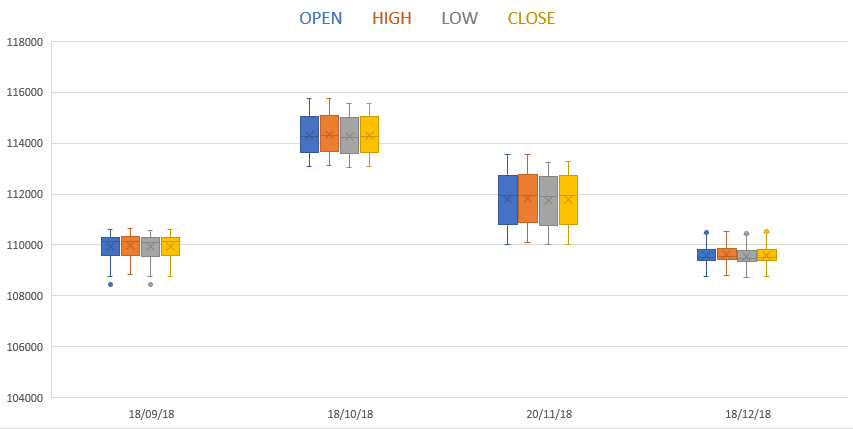

Source data for this figure (header and first rows):
<DATE>, <OPEN>, <HIGH>, <LOW>, <CLOSE>
18/09/18, 108440, 109200, 108440, 109130
18/09/18, 109120, 109190, 109020, 109060
18/09/18, 109070, 109090, 108970, 108990
18/09/18, 109000, 109030, 108910, 108950
18/09/18, 108950, 109010, 108900, 108950
18/09/18, 108910, 108950, 108840, 108900
18/09/18, 108890, 108940, 108850, 108850
18/09/18, 108870, 108890, 108830, 108830
18/09/18, 108850, 108890, 108820, 108890
18/09/18, 108880, 108920, 108860, 108900
18/09/18, 108910, 108910, 108860, 108860
18/09/18, 108830, 108830, 108750, 108750
18/09/18, 108750, 108980, 108750, 108960
18/09/18, 108960, 108990, 108930, 108990
18/09/18, 108950, 108990, 108920, 108960
18/09/18, 108970, 108990, 108930, 108970
18/09/18, 108970, 108970, 108900, 108900
18/09/18, 108910, 108940, 108870, 108870
18/09/18, 108870, 108920, 108870, 108920
18/09/18, 108920, 108930, 108900, 108900
18/09/18, 108890, 108920, 108880, 108900
18/09/18, 108880, 108940, 108850, 108940
18/09/18, 108920, 108950, 108920, 108950
18/09/18, 108950, 109010, 108950, 109000
18/09/18, 109010, 109080, 109010, 109060
18/09/18, 109080, 109280, 109070, 109240
18/09/18, 109250, 109340, 109200, 109200
18/09/18, 109210, 109290, 109190, 109280
18/09/18, 109270, 109300, 109250, 109270
18/09/18, 109310, 109310, 109210, 109210
18/09/18, 109220, 109440, 109220, 109320
18/09/18, 109310, 109440, 109290, 109370
18/09/18, 109380, 109450, 109380, 109420
18/09/18, 109410, 109450, 109360, 109440
18/09/18, 109460, 109590, 109440, 109540
18/09/18, 109550, 109570, 109390, 109420
18/09/18, 109430, 109450, 109330, 109380
18/09/18, 109370, 109410, 109360, 109410
18/09/18, 109400, 109420, 109360, 109380
18/09/18, 109380, 109380, 109290, 109290
18/09/18, 109290, 109310, 109280, 109280
18/09/18, 109270, 109340, 109260, 109300
18/09/18, 109300, 109360, 109270, 109270
18/09/18, 109260, 109270, 109240, 109240
18/09/18, 109250, 109340, 109250, 109320
18/09/18, 109320, 109350, 109290, 109290
18/09/18, 109310, 109320, 109260, 109280
18/09/18, 109270, 109310, 109270, 109290
18/09/18, 109300, 109300, 109250, 109270
18/09/18, 109290, 109310, 109260, 109270
18/09/18, 109290, 109290, 109270, 109280
18/09/18, 109280, 109550, 109280, 109430
18/09/18, 109440, 109480, 109210, 109220
18/09/18, 109240, 109250, 109030, 109030
18/09/18, 109040, 109070, 108920, 109020
18/09/18, 109010, 109220, 109010, 109150
18/09/18, 109150, 109210, 109150, 109160
18/09/18, 109150, 109160, 109110, 109110
18/09/18, 109120, 109120, 109080, 109100
18/09/18, 109090, 109090, 109060, 109070
... 3,145 more rows
